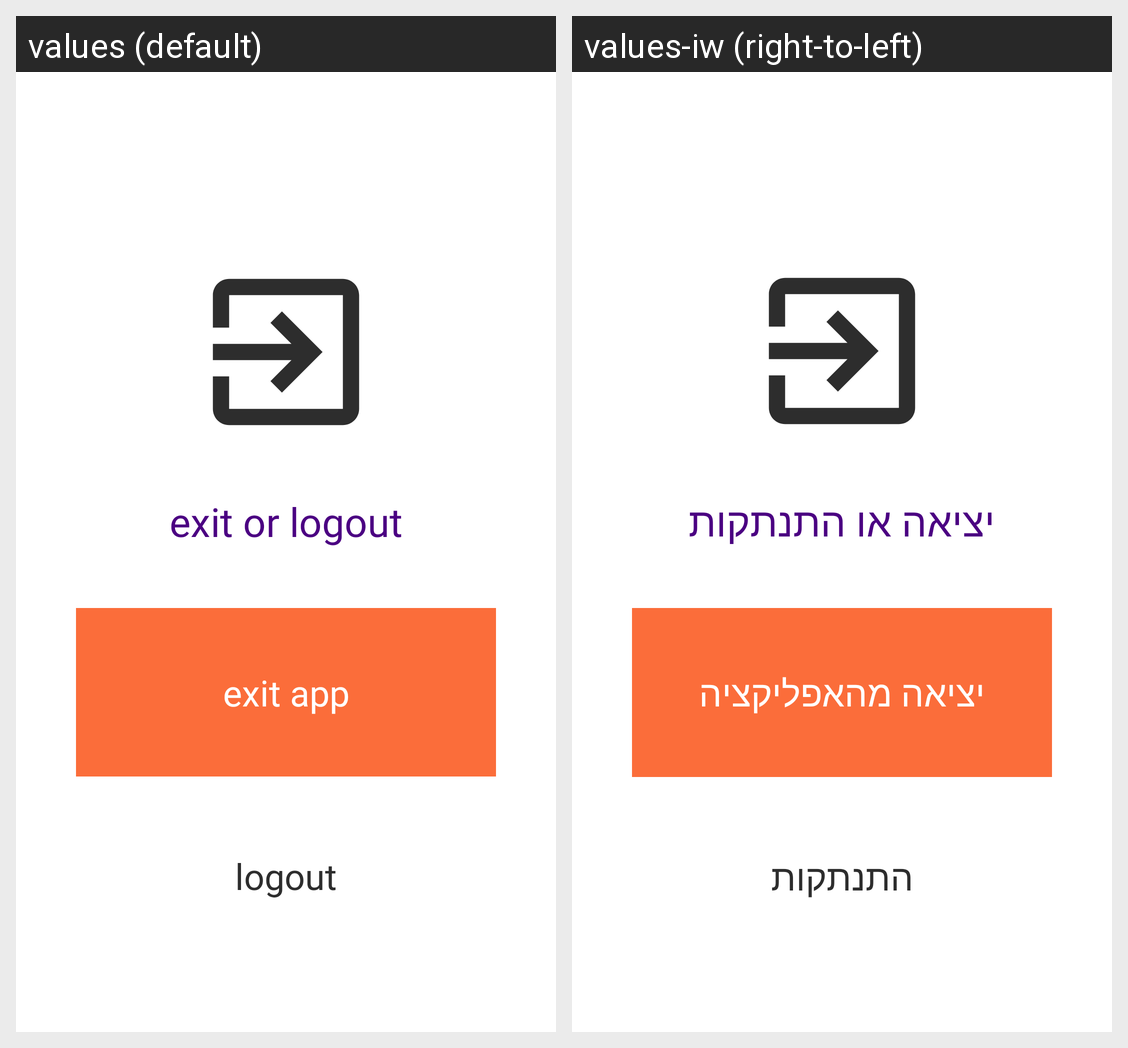

Strings drawn on this Android screen and how each of the app's shown locales translates them:
Android screen res/layout/dialog_exit.xml rendered under 2 locales, left to right: values (default), values-iw (right-to-left). Device: Nexus 5 (rendered at 1080×1920; each locale shown at half size, 540×960, under a caption strip naming it); theme AppTheme.
Strings drawn on this screen, with the default value and each locale's value (text and hints the layout hard-codes, and strings that could not be matched under every locale, appear in the picture but are not listed):

exit_or_logout
  values: exit or logout
  values-iw: יציאה או התנתקות

exit_app
  values: exit app
  values-iw: יציאה מהאפליקציה

logout
  values: logout
  values-iw: התנתקות
